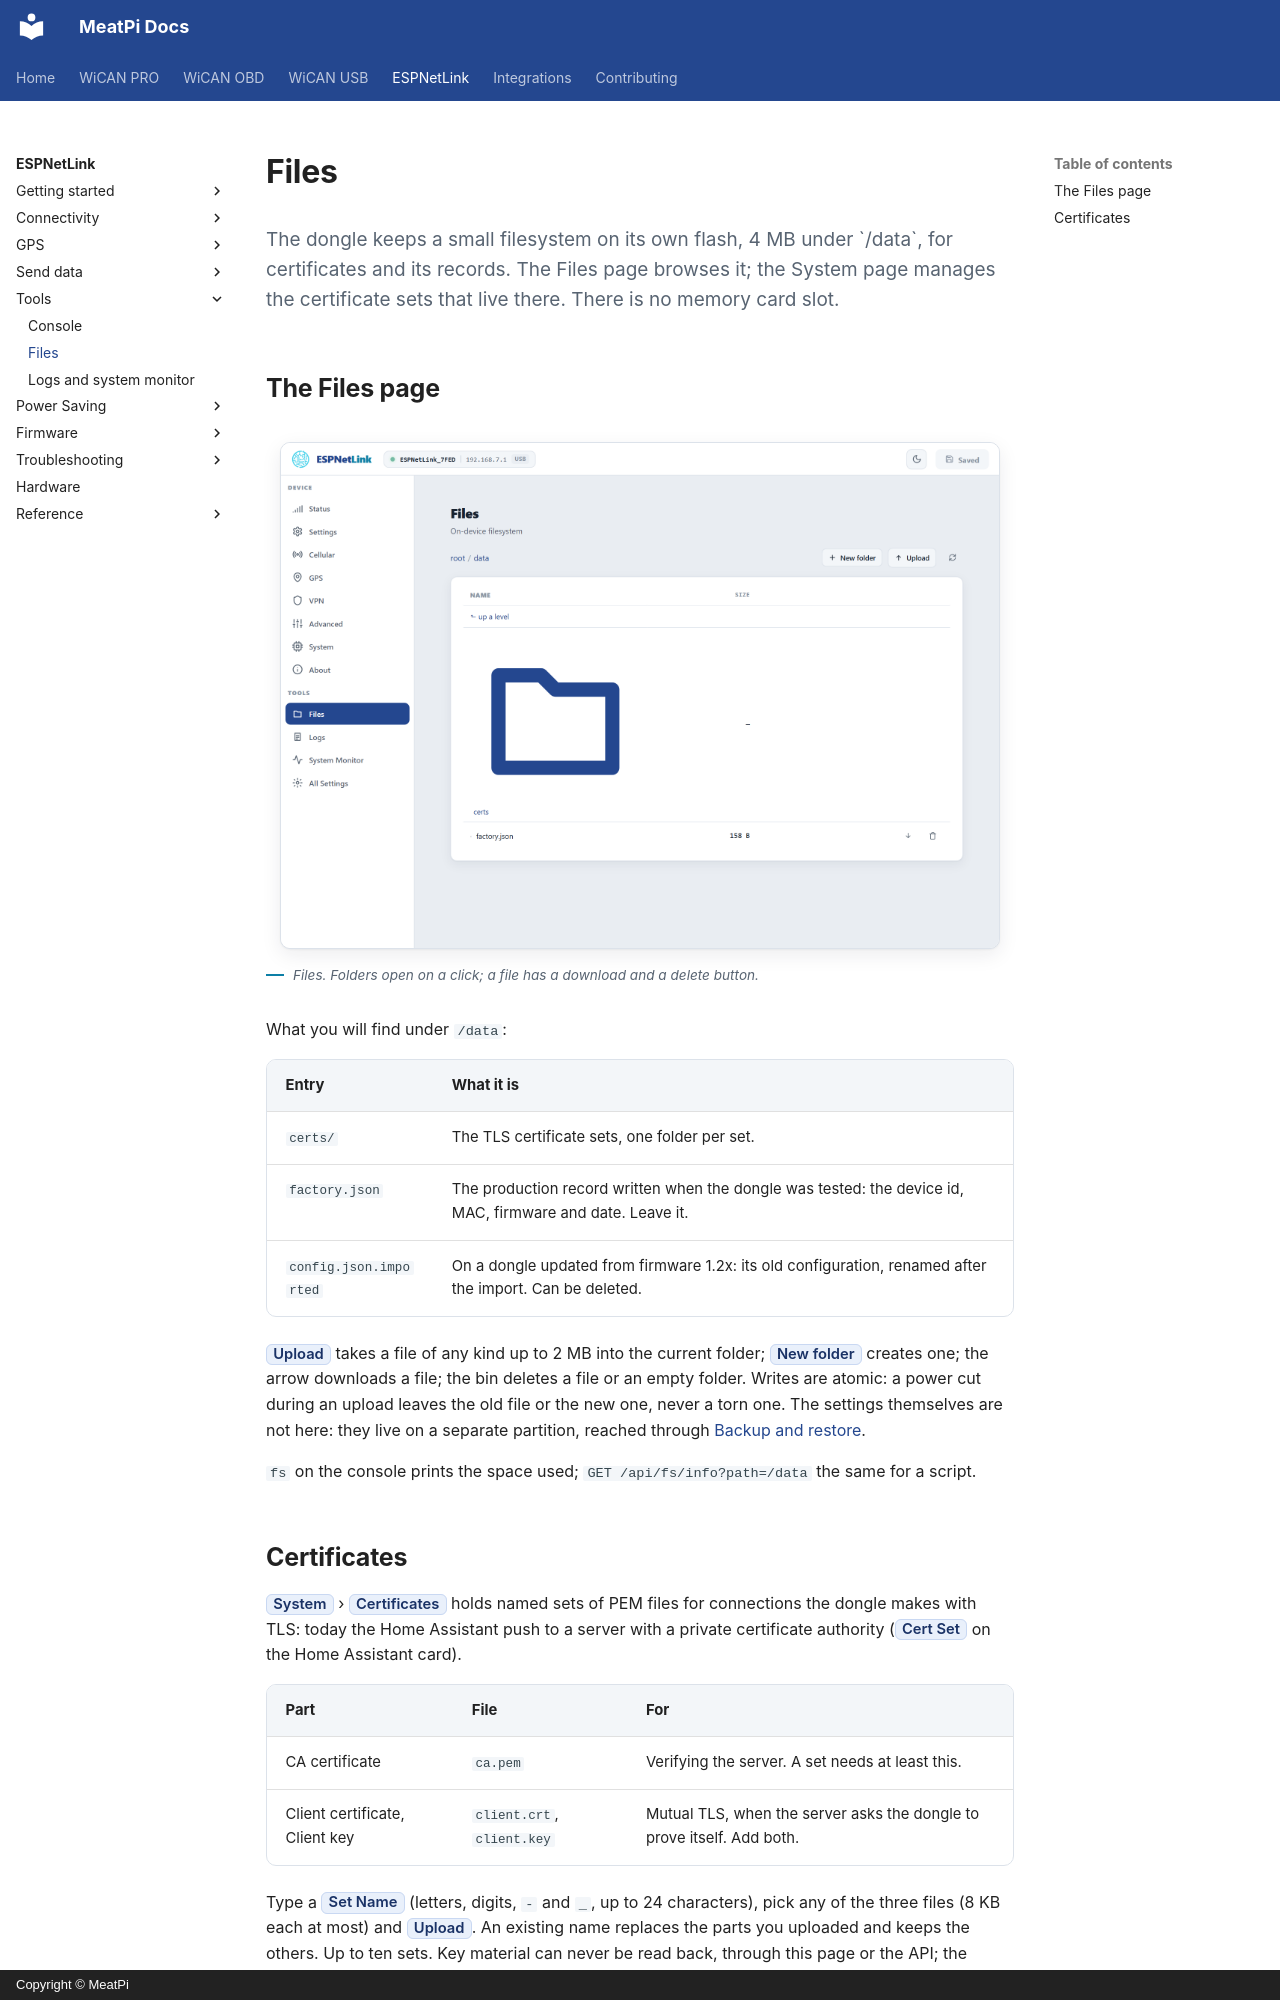

repository: meatpiHQ/meatpi-docs · page: espnetlink/tools/files/index.html · generator: mkdocs · copyright: Copyright © MeatPi

---
title: Files
---

# Files

<p class="lead">The dongle keeps a small filesystem on its own flash, 4 MB under `/data`, for certificates and its records. The Files page browses it; the System page manages the certificate sets that live there. There is no memory card slot.</p>

## The Files page

<figure class="shot" markdown>
![The Files page at /data: the certs folder and factory.json, with Upload, New folder and Refresh](../img/pages/08-files.png){ width="720" }
<figcaption>Files. Folders open on a click; a file has a download and a delete button.</figcaption>
</figure>

What you will find under `/data`:

| Entry | What it is |
| --- | --- |
| `certs/` | The TLS certificate sets, one folder per set. |
| `factory.json` | The production record written when the dongle was tested: the device id, MAC, firmware and date. Leave it. |
| `config.json.imported` | On a dongle updated from firmware 1.2x: its old configuration, renamed after the import. Can be deleted. |

==Upload== takes a file of any kind up to 2 MB into the current folder; ==New folder== creates one; the arrow downloads a file; the bin deletes a file or an empty folder. Writes are atomic: a power cut during an upload leaves the old file or the new one, never a torn one. The settings themselves are not here: they live on a separate partition, reached through [Backup and restore](../firmware/backup-and-restore.md).

`fs` on the console prints the space used; `GET /api/fs/info?path=/data` the same for a script.
